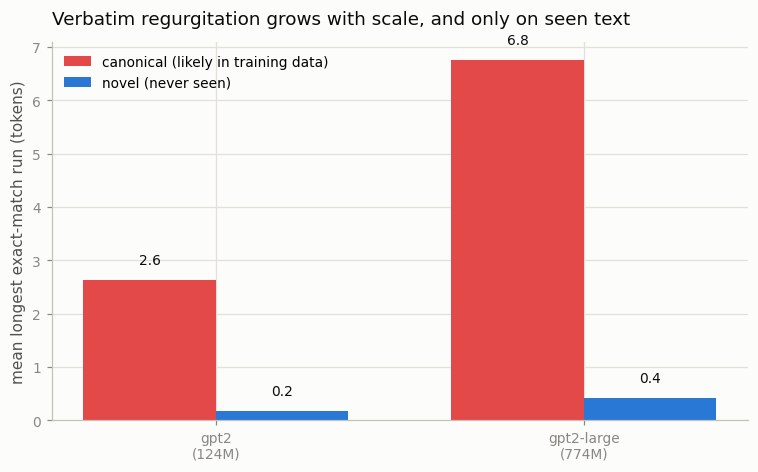

Source data for this figure (header and first rows):
model, canonical_verbatim, canonical_run, canonical_regurg, novel_verbatim, novel_run
gpt2, 0.1689, 2.62, 0.0625, 0.0272, 0.17
gpt2-large, 0.4514, 6.75, 0.1250, 0.0347, 0.42
